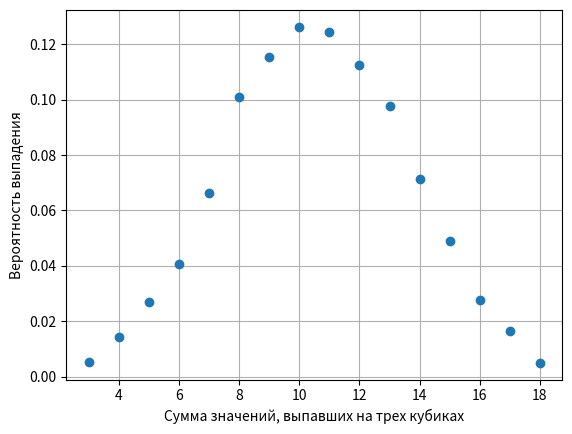

The matplotlib source for this figure:
import numpy as np
import matplotlib.pyplot as plt
dice1 = np.random.randint(1, 7, 10000)
dice2 = np.random.randint(1, 7, 10000)
dice3 = np.random.randint(1, 7, 10000)
dataset = []
for pos, v in enumerate(dice1):
    dataset.append(v + dice2[pos] + dice3[pos])

freq = {}
for val in dataset:
    freq[val] = dataset.count(val)

prob = {}
for k, v in freq.items():
    prob[k] = v / len(dataset)

prob_s = sorted(prob)
probability = {val: prob[val] for val in prob_s}
print(f'Вероятность того, что сумма граней трех кубиков равна 3: {probability[3]}\n'
      f'Вероятность того, что сумма граней трех кубиков равна 4: {probability[4]}')

fig, ax = plt.subplots()

ax.plot(probability.keys(), probability.values(), 'o')
ax.grid()
ax.set_xlabel('Сумма значений, выпавших на трех кубиках')
ax.set_ylabel('Вероятность выпадения')

plt.show()
